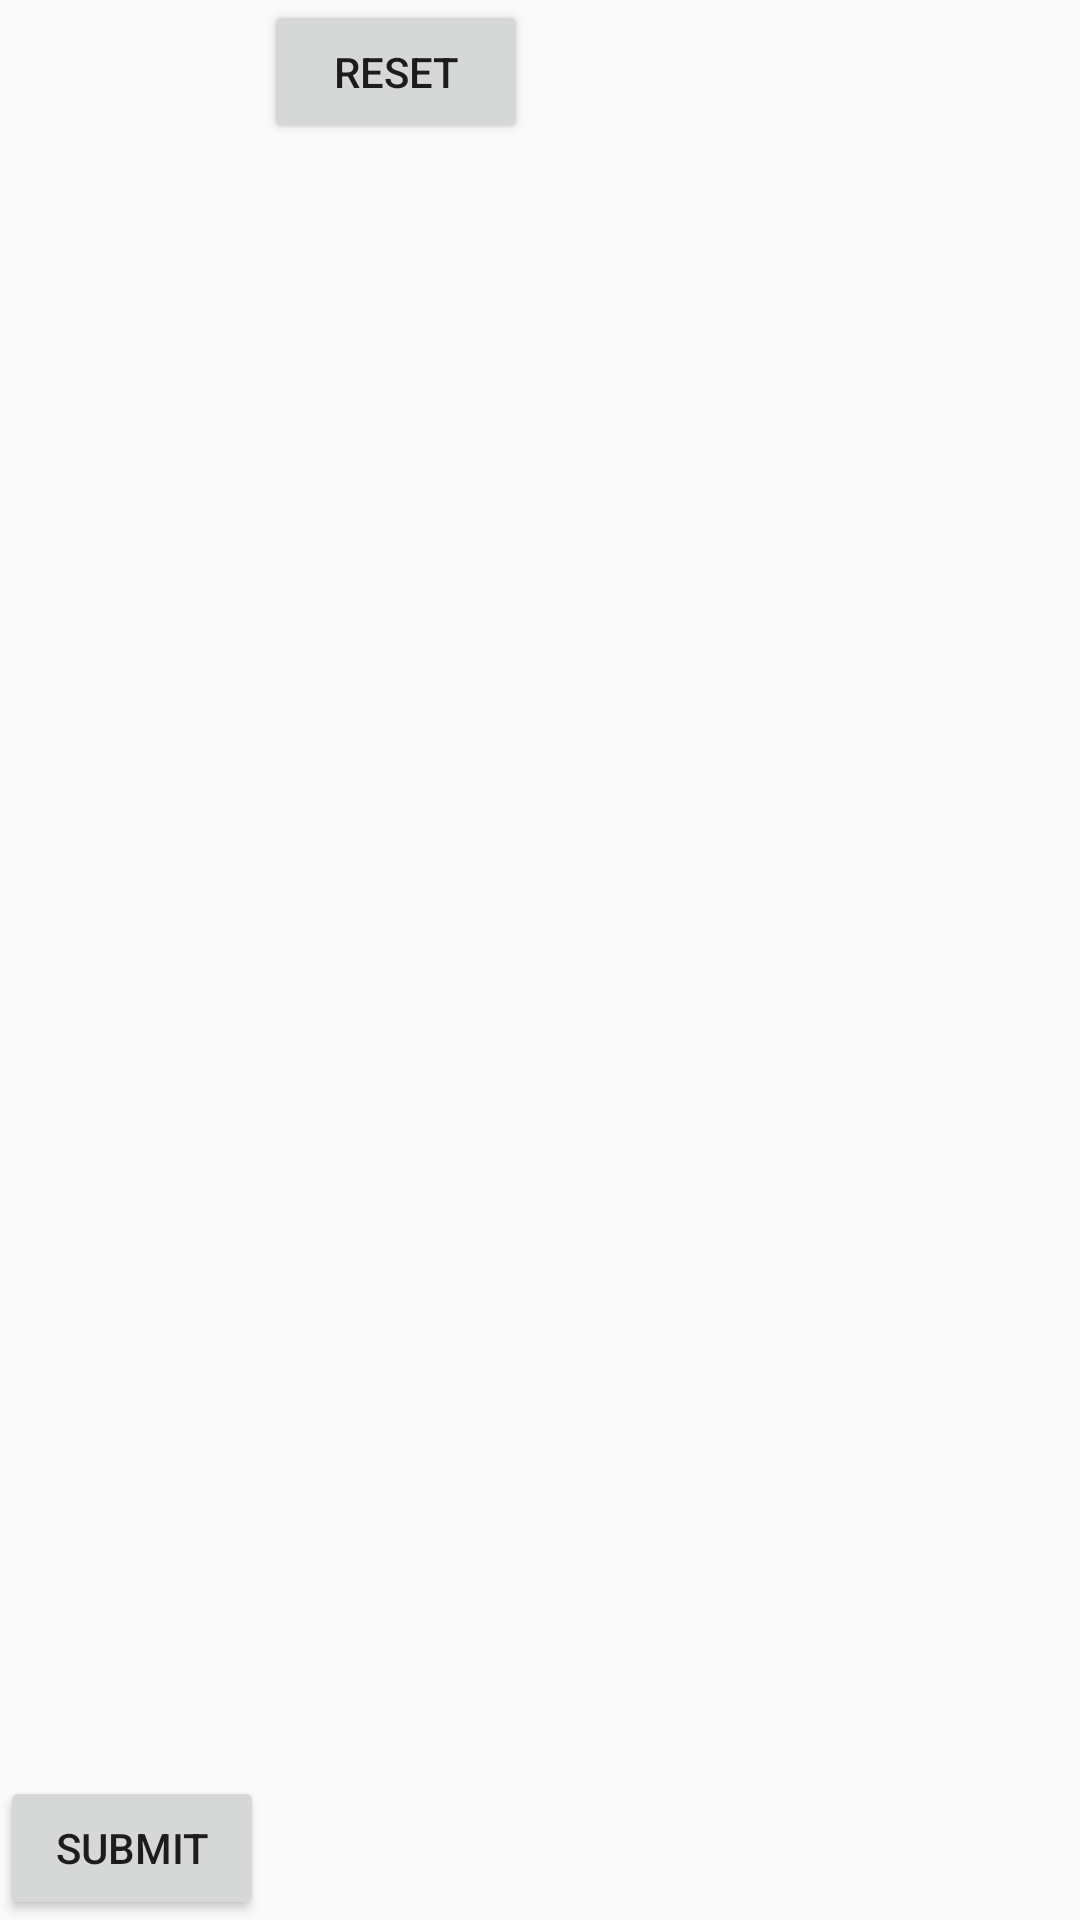

Here is an Android app screen rendered from its layout file. Give the layout XML and the strings, colors and styles it references.
<!-- AndroidManifest.xml: application theme AppTheme -->
<!-- res/layout/buttons.xml -->
<?xml version="1.0" encoding="utf-8"?>
<RelativeLayout xmlns:android="http://schemas.android.com/apk/res/android"
    android:layout_width="wrap_content"
    android:layout_height="wrap_content"
    android:layout_gravity="center">

    <Button
        android:id="@+id/submit"
        style="@style/button"
        android:layout_alignParentBottom="true"
        android:onClick="clickSubmit"
        android:text="@string/submit" />

    <Button
        style="@style/button"
        android:layout_toEndOf="@id/submit"
        android:layout_toRightOf="@id/submit"
        android:onClick="clickReset"
        android:text="@string/reset" />
</RelativeLayout>
<!-- resources referenced by this layout -->
<resources>
  <string name="reset">Reset</string>
  <string name="submit">Submit</string>
  <style name="button">
          <item name="android:layout_height">wrap_content</item>
          <item name="android:layout_width">wrap_content</item>
          <item name="android:layout_gravity">center</item>
      </style>
  <style name="AppTheme" parent="Theme.AppCompat.Light.DarkActionBar">
          
          <item name="colorPrimary">@color/colorPrimary</item>
          <item name="colorPrimaryDark">@color/colorPrimaryDark</item>
          <item name="colorAccent">@color/colorAccent</item>
      </style>
  <!-- not gathered from this repository: default colours our renderer supplied (Android Studio template values) -->
  <color name="colorPrimary">#FF6200EE</color>
  <color name="colorPrimaryDark">#FF3700B3</color>
  <color name="colorAccent">#FF03DAC5</color>
</resources>
